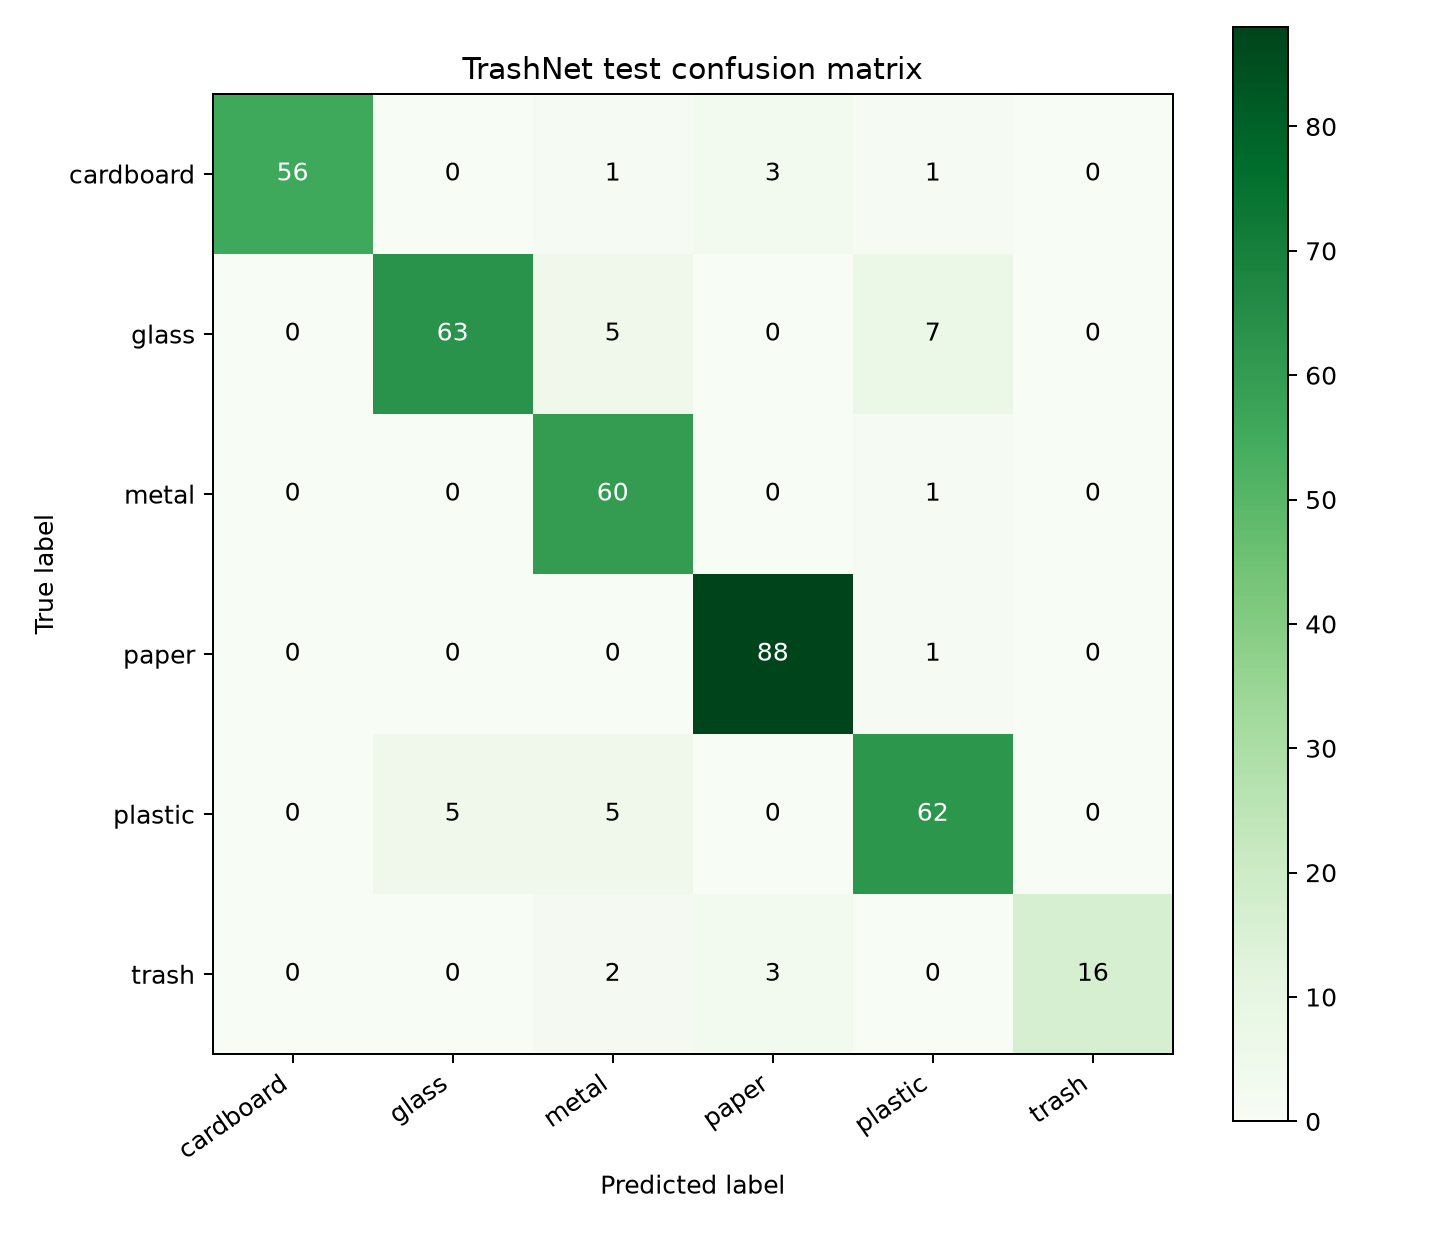

Data behind this chart, as committed beside it:
56, 0, 1, 3, 1, 0
0, 63, 5, 0, 7, 0
0, 0, 60, 0, 1, 0
0, 0, 0, 88, 1, 0
0, 5, 5, 0, 62, 0
0, 0, 2, 3, 0, 16
